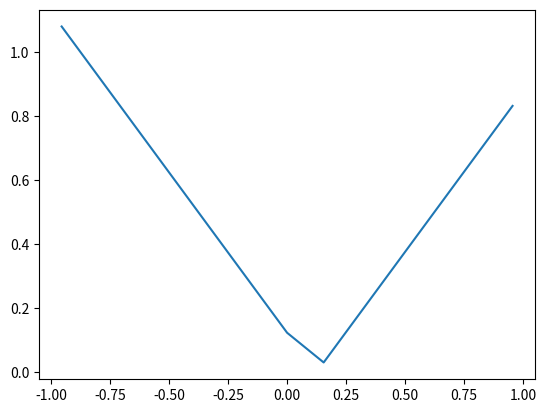

Reproduce this figure in Python. (Note: this script raises an exception after producing the figure.)

# In[8]:

from __future__ import division
import numpy as np
import scipy as sp
import scipy.special as ss
import matplotlib.pyplot as pt
import numpy.linalg as la

get_ipython().magic(u'pylab inline')


# Out[8]:

#     Populating the interactive namespace from numpy and matplotlib
# 

#     WARNING: pylab import has clobbered these variables: ['f']
#     `%pylab --no-import-all` prevents importing * from pylab and numpy
# 

# In[21]:

nelements = 5
nnodes = 3
mesh = np.linspace(-1, 1, nelements+1, endpoint=True)
gauss_nodes = ss.legendre(nnodes).weights[:, 0]*0.5 + 0.5

widths = np.diff(mesh)
nodes = mesh[:-1, np.newaxis] + widths[:, np.newaxis] * gauss_nodes


# In[22]:

def f(x):
    return np.abs(x-0.123812378)

pt.plot(nodes.flat, f(nodes).flat)


# Out[22]:

#     [<matplotlib.lines.Line2D at 0x107b3dc10>]

# image file:

# In[23]:

nmany_nodes = 32

many_gauss_nodes = ss.legendre(nmany_nodes).weights[:, 0]*0.5 + 0.5
many_nodes = mesh[:-1, np.newaxis] + widths[:, np.newaxis] * many_gauss_nodes

def legendre_vdm(nodes, nmodes):
    result = np.empty((len(nodes), nmodes))
    for i in xrange(nmodes):
        result[:, i] = ss.eval_legendre(i, nodes)
    return result

vdm = legendre_vdm(gauss_nodes, nnodes)
many_vdm = legendre_vdm(many_gauss_nodes, nnodes)
zero_pad = np.zeros((nmany_nodes, nnodes))
zero_pad[:nnodes, :nnodes] = np.eye(nnodes)
upterpolate = np.dot(many_vdm, la.inv(vdm))


# In[24]:

fnodes = f(nodes)
fmany_nodes = np.dot(upterpolate, fnodes.T).T
pt.plot(many_nodes.flat, fmany_nodes.flat)


# Out[24]:

#     [<matplotlib.lines.Line2D at 0x107bcc410>]

# image file:

# In[ ]:



